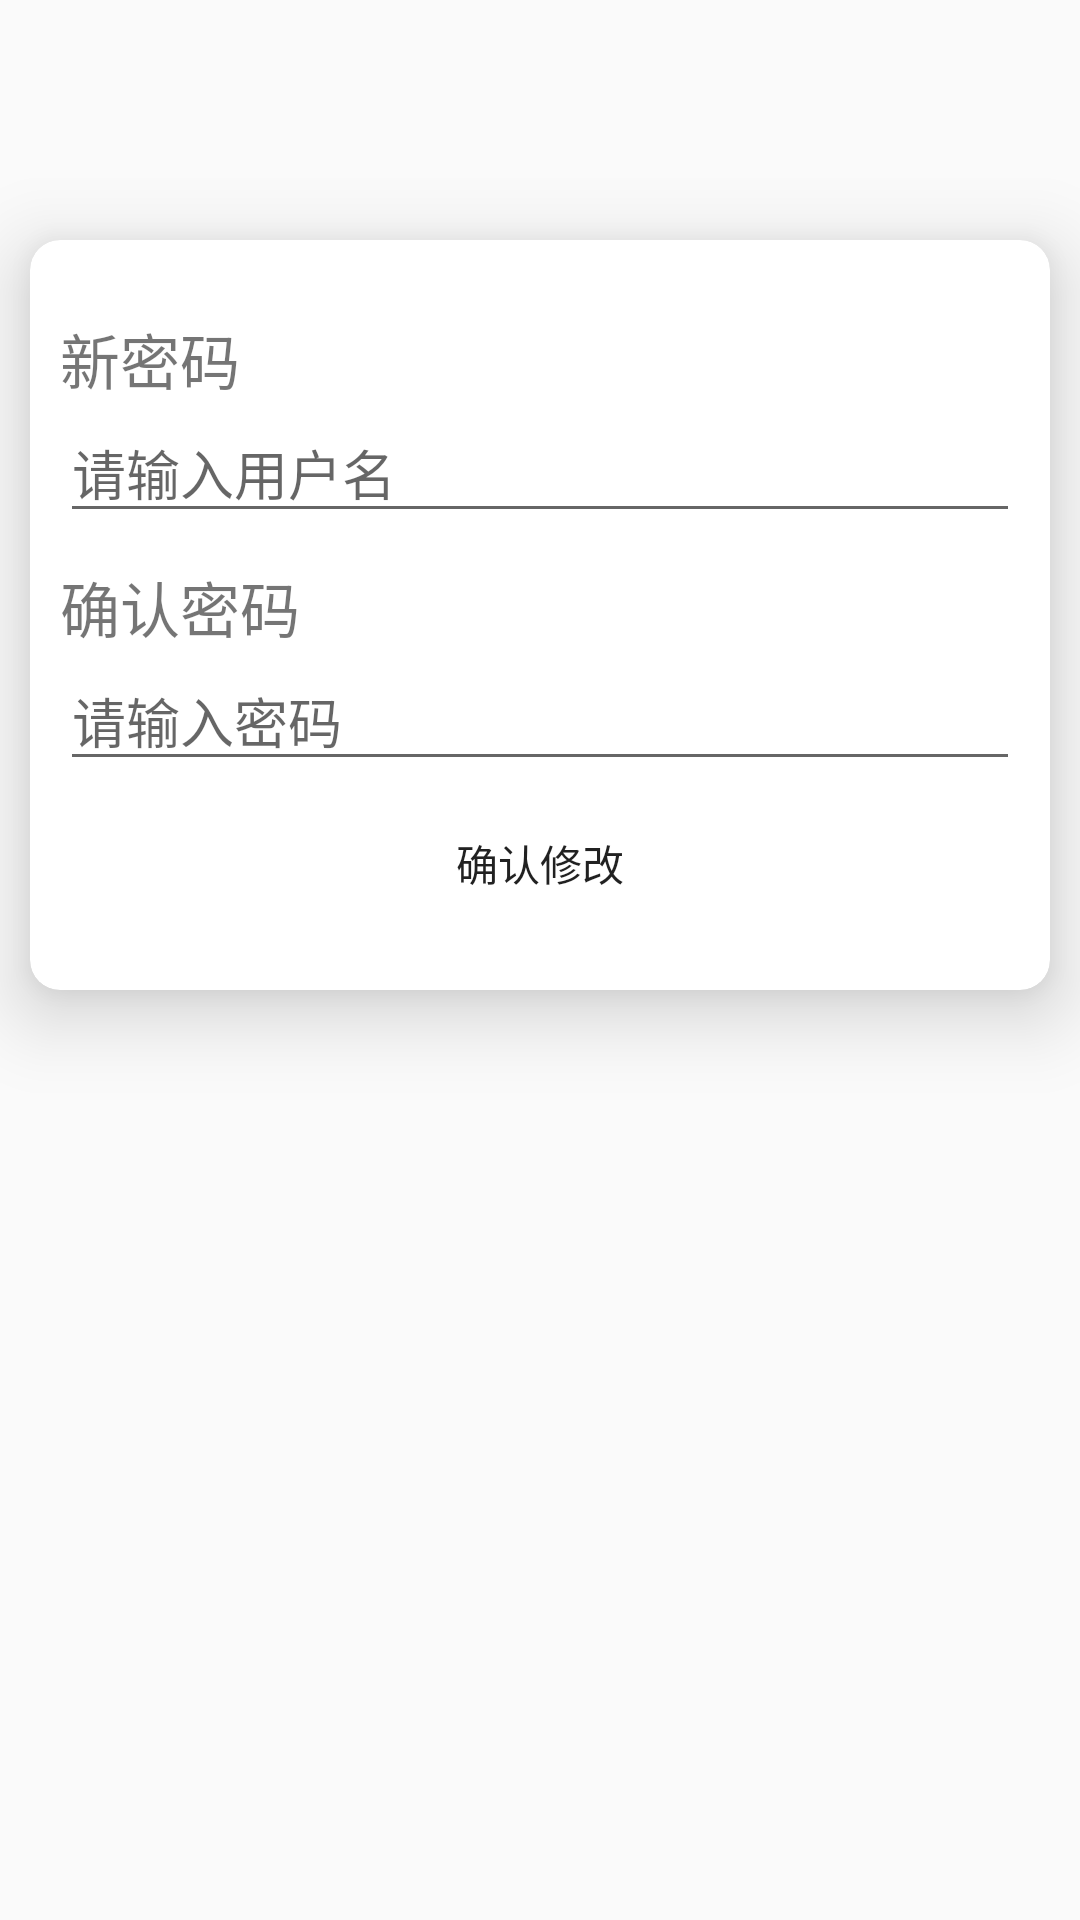

Layout XML and referenced resources for this Android screen:
<!-- AndroidManifest.xml: application theme AppTheme -->
<!-- res/layout/activity_change.xml -->
<?xml version="1.0" encoding="utf-8"?>
<LinearLayout xmlns:android="http://schemas.android.com/apk/res/android"
    xmlns:app="http://schemas.android.com/apk/res-auto"
    xmlns:tools="http://schemas.android.com/tools"
    android:layout_width="match_parent"
    android:layout_height="match_parent"
    tools:context="com.example.tangjie.news.ChangeActivity">

    <android.support.v7.widget.CardView
        android:id="@+id/card_aboutUS"
        android:layout_width="match_parent"
        android:layout_height="250dp"
        android:layout_marginTop="80dp"
        android:layout_marginLeft="10dp"
        android:layout_marginRight="10dp"
        app:cardCornerRadius="10dp"
        app:cardElevation="15dp"
        app:cardMaxElevation="10dp"
        app:cardPreventCornerOverlap="true"
        app:contentPadding="10dp">
        <LinearLayout
            android:layout_width="match_parent"
            android:layout_height="match_parent"
            android:orientation="vertical">
            <TextView
                android:layout_width="match_parent"
                android:layout_height="wrap_content"
                android:text="新密码"
                android:textSize="20dp"
                android:layout_marginTop="15dp"/>
            <EditText
                android:layout_width="match_parent"
                android:layout_height="wrap_content"
                android:id="@+id/new_pwd"
                android:hint="@string/hint_user"/>
            <TextView
                android:layout_width="match_parent"
                android:layout_height="wrap_content"
                android:text="确认密码"
                android:textSize="20dp"
                android:layout_marginTop="10dp"/>
            <EditText
                android:layout_width="match_parent"
                android:layout_height="wrap_content"
                android:id="@+id/cof_new_pwd"
                android:hint="@string/hint_password"/>
            <Button
                android:layout_width="match_parent"
                android:layout_height="35dp"
                android:id="@+id/sure"
                android:text="确认修改"
                android:layout_marginTop="10dp"
                android:background="@drawable/login_selector"/>
        </LinearLayout>
    </android.support.v7.widget.CardView>


</LinearLayout>
<!-- resources referenced by this layout -->
<resources>
  <string name="hint_password">请输入密码</string>
  <string name="hint_user">请输入用户名</string>
  <style name="AppTheme" parent="Theme.AppCompat.Light.DarkActionBar">
          
          <item name="colorPrimary">#fcbf2e</item>
          <item name="colorPrimaryDark">#df9f06</item>
          <item name="colorAccent">@color/colorAccent</item>
      </style>
  <!-- not gathered from this repository: default colours our renderer supplied (Android Studio template values) -->
  <color name="colorAccent">#FF03DAC5</color>
</resources>
